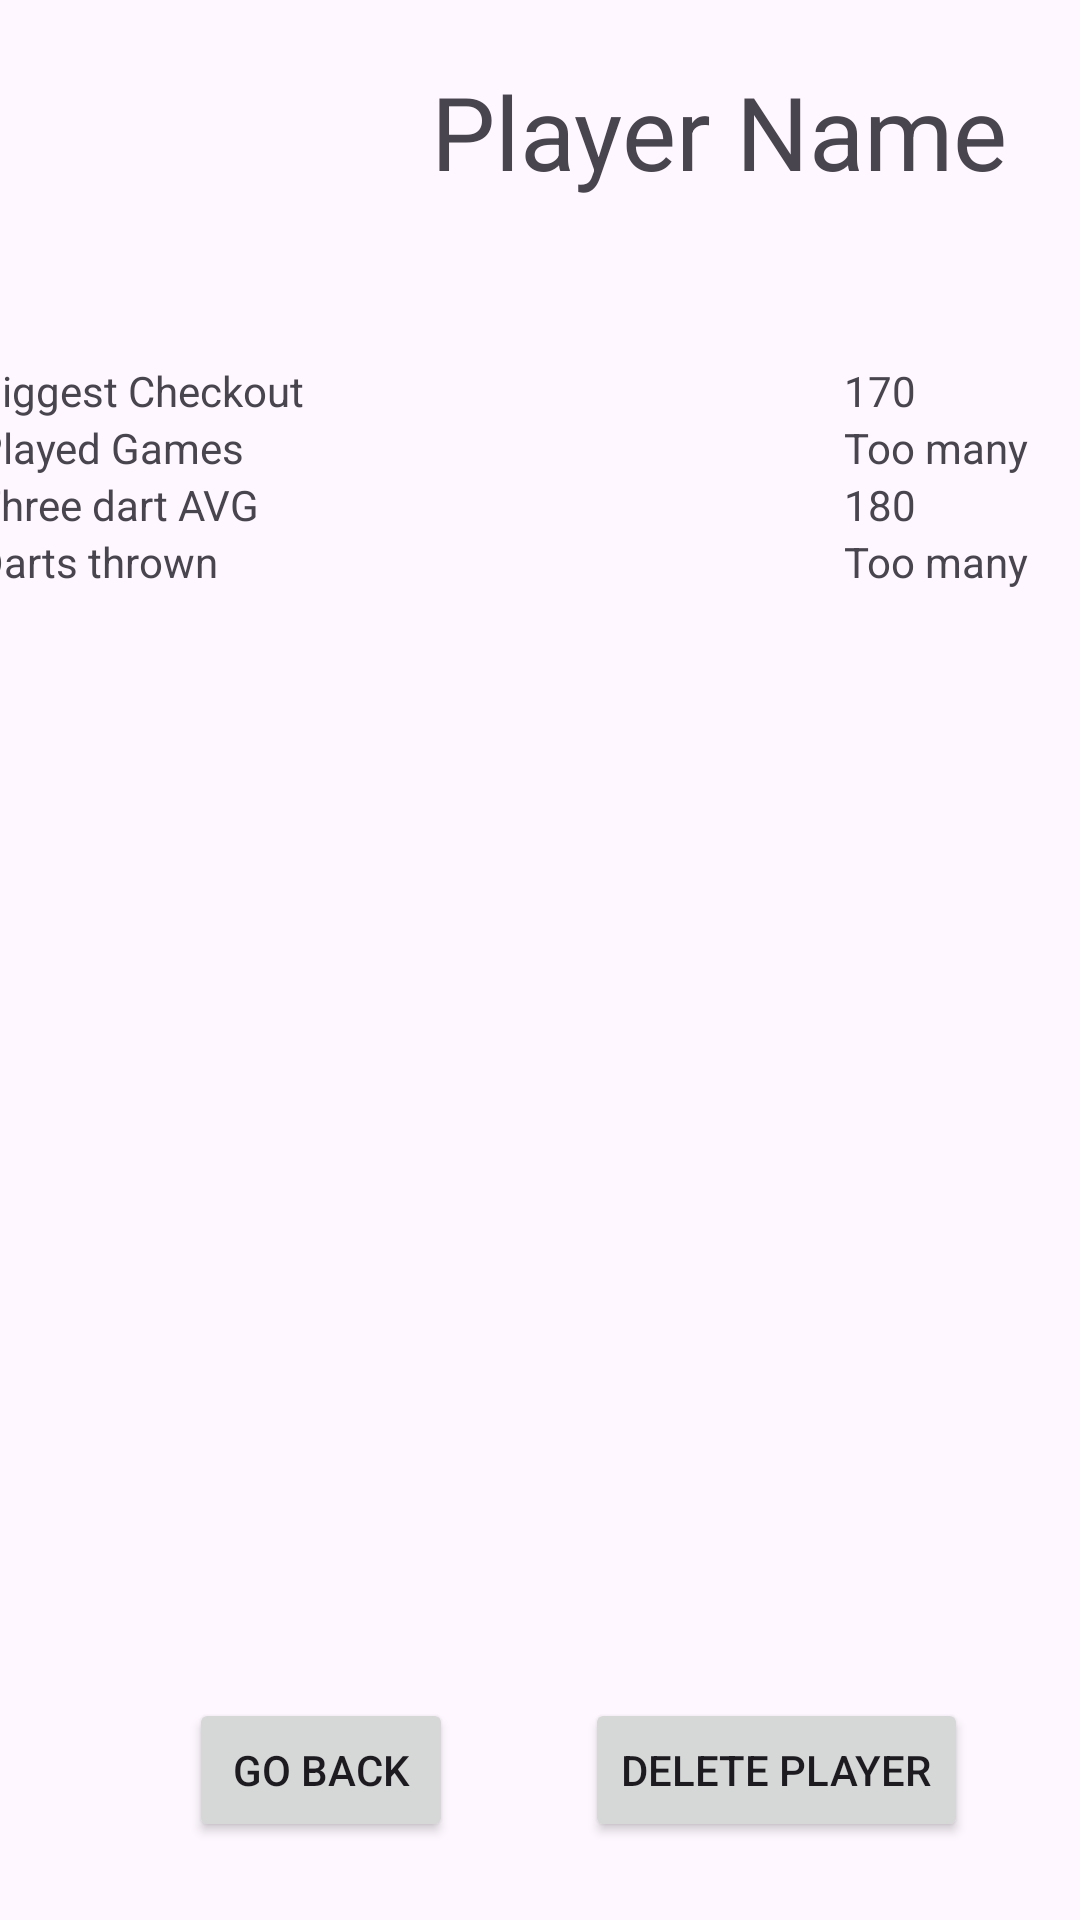

Layout XML and referenced resources for this Android screen:
<!-- AndroidManifest.xml: application theme Theme.OlioHTDarts -->
<!-- res/layout/activity_player_stats.xml -->
<?xml version="1.0" encoding="utf-8"?>
<androidx.constraintlayout.widget.ConstraintLayout xmlns:android="http://schemas.android.com/apk/res/android"
    xmlns:app="http://schemas.android.com/apk/res-auto"
    xmlns:tools="http://schemas.android.com/tools"
    android:id="@+id/player1score"
    android:layout_width="match_parent"
    android:layout_height="match_parent"
    tools:context=".PlayerStats">

    <ImageView
        android:id="@+id/imageView"
        android:layout_width="126dp"
        android:layout_height="117dp"
        app:layout_constraintBottom_toBottomOf="parent"
        app:layout_constraintEnd_toEndOf="parent"
        app:layout_constraintHorizontal_bias="0.0"
        app:layout_constraintStart_toStartOf="parent"
        app:layout_constraintTop_toTopOf="parent"
        app:layout_constraintVertical_bias="0.0"
        app:srcCompat="@drawable/dartsimage" />

    <TextView
        android:id="@+id/txtPlayerName"
        android:layout_width="200dp"
        android:layout_height="71dp"
        android:text="Player Name"
        android:textSize="34sp"
        app:layout_constraintBottom_toBottomOf="parent"
        app:layout_constraintEnd_toEndOf="parent"
        app:layout_constraintHorizontal_bias="0.522"
        app:layout_constraintStart_toEndOf="@+id/imageView"
        app:layout_constraintTop_toTopOf="parent"
        app:layout_constraintVertical_bias="0.037" />

    <TableLayout
        android:id="@+id/tableLayout"
        android:layout_width="388dp"
        android:layout_height="422dp"
        app:layout_constraintBottom_toBottomOf="parent"
        app:layout_constraintEnd_toEndOf="parent"
        app:layout_constraintHorizontal_bias="0.304"
        app:layout_constraintStart_toStartOf="parent"
        app:layout_constraintTop_toBottomOf="@+id/imageView"
        app:layout_constraintVertical_bias="0.036">

        <TableRow
            android:layout_width="match_parent"
            android:layout_height="match_parent">

            <TextView
                android:id="@+id/textBiggestCheckout"
                android:layout_width="wrap_content"
                android:layout_height="wrap_content"
                android:text="Biggest Checkout" />

            <TextView
                android:id="@+id/textPlayerCheckout"
                android:layout_width="wrap_content"
                android:layout_height="wrap_content"
                android:text="170"
                android:translationX="180dp" />
        </TableRow>

        <TableRow
            android:layout_width="match_parent"
            android:layout_height="match_parent">

            <TextView
                android:id="@+id/textGamesPlayed"
                android:layout_width="wrap_content"
                android:layout_height="wrap_content"
                android:text="Played Games" />

            <TextView
                android:id="@+id/textPlayerGamesPlayed"
                android:layout_width="wrap_content"
                android:layout_height="wrap_content"
                android:text="Too many"
                android:translationX="180dp" />
        </TableRow>

        <TableRow
            android:layout_width="match_parent"
            android:layout_height="match_parent">

            <TextView
                android:id="@+id/textThreeDartAVG"
                android:layout_width="wrap_content"
                android:layout_height="wrap_content"
                android:text="Three dart AVG" />

            <TextView
                android:id="@+id/textPlayerThreeDartAVG"
                android:layout_width="wrap_content"
                android:layout_height="wrap_content"
                android:text="180"
                android:translationX="180dp" />
        </TableRow>

        <TableRow
            android:layout_width="match_parent"
            android:layout_height="match_parent">

            <TextView
                android:id="@+id/textDartsThrown"
                android:layout_width="wrap_content"
                android:layout_height="wrap_content"
                android:text="Darts thrown" />

            <TextView
                android:id="@+id/textPlayerDartsThrown"
                android:layout_width="wrap_content"
                android:layout_height="wrap_content"
                android:text="Too many"
                android:translationX="180dp" />
        </TableRow>

    </TableLayout>

    <Button
        android:id="@+id/buttonBack"
        android:layout_width="wrap_content"
        android:layout_height="wrap_content"
        android:onClick="switchToPlayerList"
        android:text="Go Back"
        app:layout_constraintBottom_toBottomOf="parent"
        app:layout_constraintEnd_toEndOf="parent"
        app:layout_constraintHorizontal_bias="0.232"
        app:layout_constraintStart_toStartOf="parent"
        app:layout_constraintTop_toBottomOf="@+id/tableLayout"
        app:layout_constraintVertical_bias="0.474" />

    <Button
        android:id="@+id/buttonDeletePlayer"
        android:layout_width="wrap_content"
        android:layout_height="wrap_content"
        android:layout_marginStart="44dp"
        android:onClick="deletePlayer"
        android:text="Delete Player"
        app:layout_constraintBottom_toBottomOf="parent"
        app:layout_constraintEnd_toEndOf="parent"
        app:layout_constraintHorizontal_bias="0.0"
        app:layout_constraintStart_toEndOf="@+id/buttonBack"
        app:layout_constraintTop_toBottomOf="@+id/tableLayout"
        app:layout_constraintVertical_bias="0.474" />

</androidx.constraintlayout.widget.ConstraintLayout>
<!-- resources referenced by this layout -->
<resources>
  <style name="Theme.OlioHTDarts" parent="Base.Theme.OlioHTDarts" />
  <style name="Base.Theme.OlioHTDarts" parent="Theme.Material3.DayNight.NoActionBar">
          
          
      </style>
</resources>
